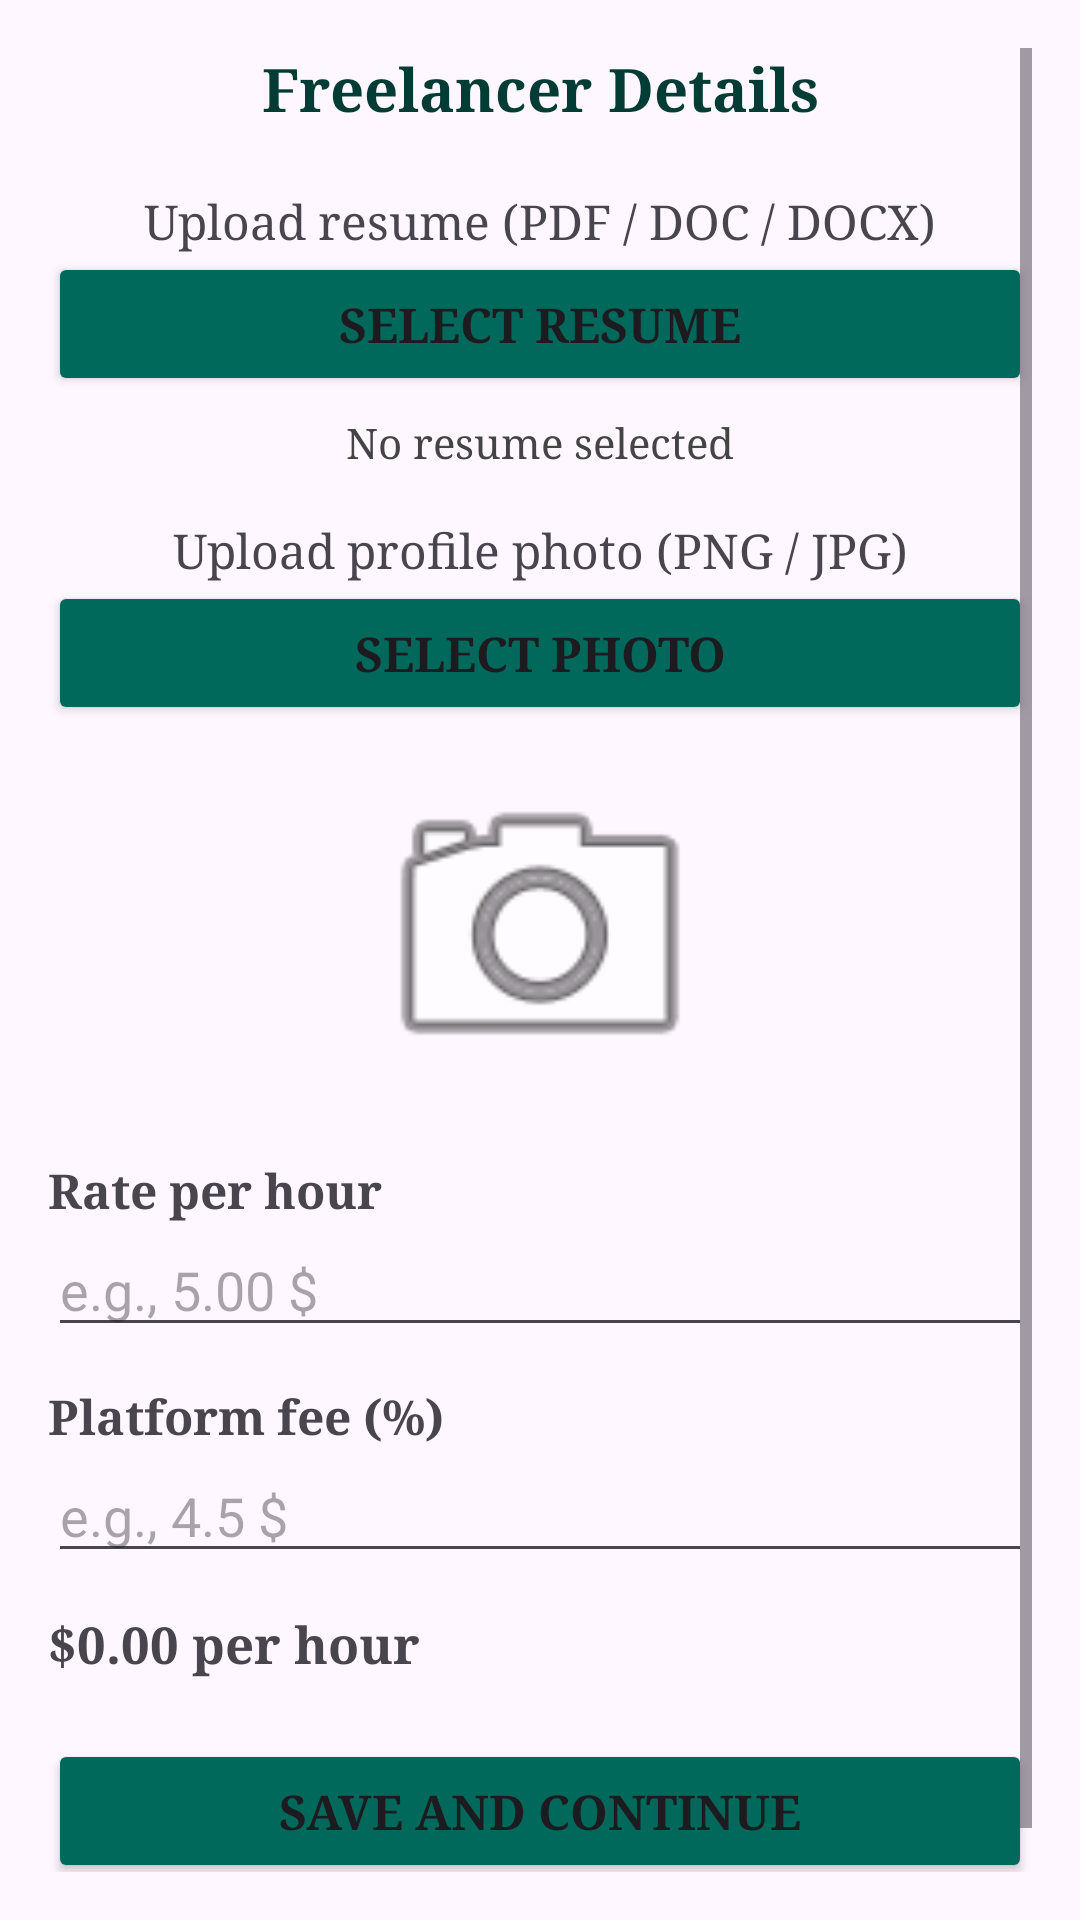

The Android layout XML behind this screen, and the referenced resources:
<!-- AndroidManifest.xml: application theme Theme.FreelanceFlowAndroid -->
<!-- res/layout/freelancer_detail.xml -->
<?xml version="1.0" encoding="utf-8"?>
<ScrollView xmlns:android="http://schemas.android.com/apk/res/android"
    android:id="@+id/scrollRoot"
    android:layout_width="match_parent"
    android:layout_height="match_parent"
    android:padding="16dp">

    <LinearLayout
        android:id="@+id/container"
        android:orientation="vertical"
        android:layout_width="match_parent"
        android:layout_height="wrap_content">

        
        <TextView
            android:id="@+id/tv_title"
            android:layout_width="match_parent"
            android:layout_height="wrap_content"
            android:layout_marginBottom="12dp"
            android:text="Freelancer Details"
            android:textAlignment="center"
            android:textColor="#023C34"
            android:fontFamily="serif"
            android:textSize="20sp"
            android:textStyle="bold" />

        <TextView
            android:id="@+id/label_resume"
            android:layout_width="match_parent"
            android:layout_height="wrap_content"
            android:text="Upload resume (PDF / DOC / DOCX)"
            android:textSize="16dp"
            android:textAlignment="center"
            android:fontFamily="serif"
            android:layout_marginTop="8dp"/>

        <Button
            android:id="@+id/btn_select_resume"
            android:layout_width="match_parent"
            android:layout_height="wrap_content"
            android:text="Select Resume"
            android:textSize="16dp"
            android:textStyle="bold"
            android:fontFamily="serif"
            android:backgroundTint="#00695C"
            />

        <TextView
            android:id="@+id/tv_resume_name"
            android:layout_width="match_parent"
            android:layout_height="wrap_content"
            android:text="No resume selected"
            android:textColor="#444"
            android:layout_marginTop="6dp"
            android:textAlignment="center"
            android:fontFamily="serif"
            android:ellipsize="end"
            android:maxLines="2" />

        
        <TextView
            android:id="@+id/label_photo"
            android:layout_width="match_parent"
            android:layout_height="wrap_content"
            android:text="Upload profile photo (PNG / JPG)"
            android:layout_marginTop="16dp"
            android:textAlignment="center"
            android:fontFamily="serif"
            android:textSize="16dp"
            />

        <Button
            android:id="@+id/btn_select_photo"
            android:layout_width="match_parent"
            android:layout_height="wrap_content"
            android:text="Select Photo"
            android:backgroundTint="#00695C"
            android:textSize="16dp"
            android:textStyle="bold"
            android:fontFamily="serif"
            />

        

        <FrameLayout
            android:layout_width="match_parent"
            android:layout_height="wrap_content"
            android:layout_marginTop="8dp"
            android:layout_gravity="center">

            <ImageView
                android:id="@+id/iv_photo_preview"
                android:layout_width="120dp"
                android:layout_height="120dp"
                android:layout_gravity="center"
                android:contentDescription="photo preview"
                android:scaleType="centerCrop"
                android:src="@android:drawable/ic_menu_camera" />

            <ImageButton
                android:id="@+id/btn_remove_photo"
                android:layout_width="36dp"
                android:layout_height="36dp"
                android:layout_gravity="end|top"
                android:layout_marginEnd="24dp"
                android:layout_marginTop="-12dp"
                android:backgroundTint="#FFFFFF"
                android:scaleType="center"
                android:visibility="gone"
                android:contentDescription="Remove photo"
                android:src="@android:drawable/ic_menu_close_clear_cancel"
                android:background="?attr/selectableItemBackgroundBorderless"/>
        </FrameLayout>

        <TextView
            android:id="@+id/label_rate"
            android:layout_width="wrap_content"
            android:layout_height="wrap_content"
            android:text="Rate per hour"
            android:layout_marginTop="16dp"
            android:textStyle="bold"
            android:textSize="16dp"
            android:fontFamily="serif"
            />

        <EditText
            android:id="@+id/et_rate_hour"
            android:layout_width="match_parent"
            android:layout_height="wrap_content"
            android:inputType="numberDecimal"
            android:hint="e.g., 5.00 $" />

        <TextView
            android:id="@+id/label_fee"
            android:layout_width="wrap_content"
            android:layout_height="wrap_content"
            android:text="Platform fee (%)"
            android:layout_marginTop="12dp"
            android:textStyle="bold"
            android:textSize="16dp"
            android:fontFamily="serif"
            />

        <EditText
            android:id="@+id/et_fee_percent"
            android:layout_width="match_parent"
            android:layout_height="wrap_content"
            android:inputType="numberDecimal"
            android:hint="e.g., 4.5 $" />

        <TextView
            android:id="@+id/tv_net_earnings"
            android:layout_width="wrap_content"
            android:layout_height="wrap_content"
            android:text="$0.00 per hour"
            android:textSize="17sp"
            android:textStyle="bold"
            android:layout_marginTop="12dp"
            android:fontFamily="serif"
            />

        
        <Button
            android:id="@+id/btn_submit"
            android:layout_width="match_parent"
            android:layout_height="wrap_content"
            android:text="Save and Continue"
            android:layout_marginTop="20dp"
            android:textStyle="bold"
            android:textSize="16dp"
            android:fontFamily="serif"
            android:backgroundTint="#00695C"
            />

        <TextView
            android:id="@+id/tv_hint"
            android:layout_width="match_parent"
            android:layout_height="wrap_content"
            android:text="Tip: The app saves the selected files locally (URI)."
            android:textSize="12sp"
            android:textColor="#666"
            android:layout_marginTop="12dp"
            android:textAlignment="center"
            android:textStyle="bold"
            />

    </LinearLayout>
</ScrollView>
<!-- resources referenced by this layout -->
<resources>
  <style name="Theme.FreelanceFlowAndroid" parent="Base.Theme.FreelanceFlowAndroid" />
  <style name="Base.Theme.FreelanceFlowAndroid" parent="Theme.Material3.DayNight.NoActionBar">
          
          
      </style>
</resources>
